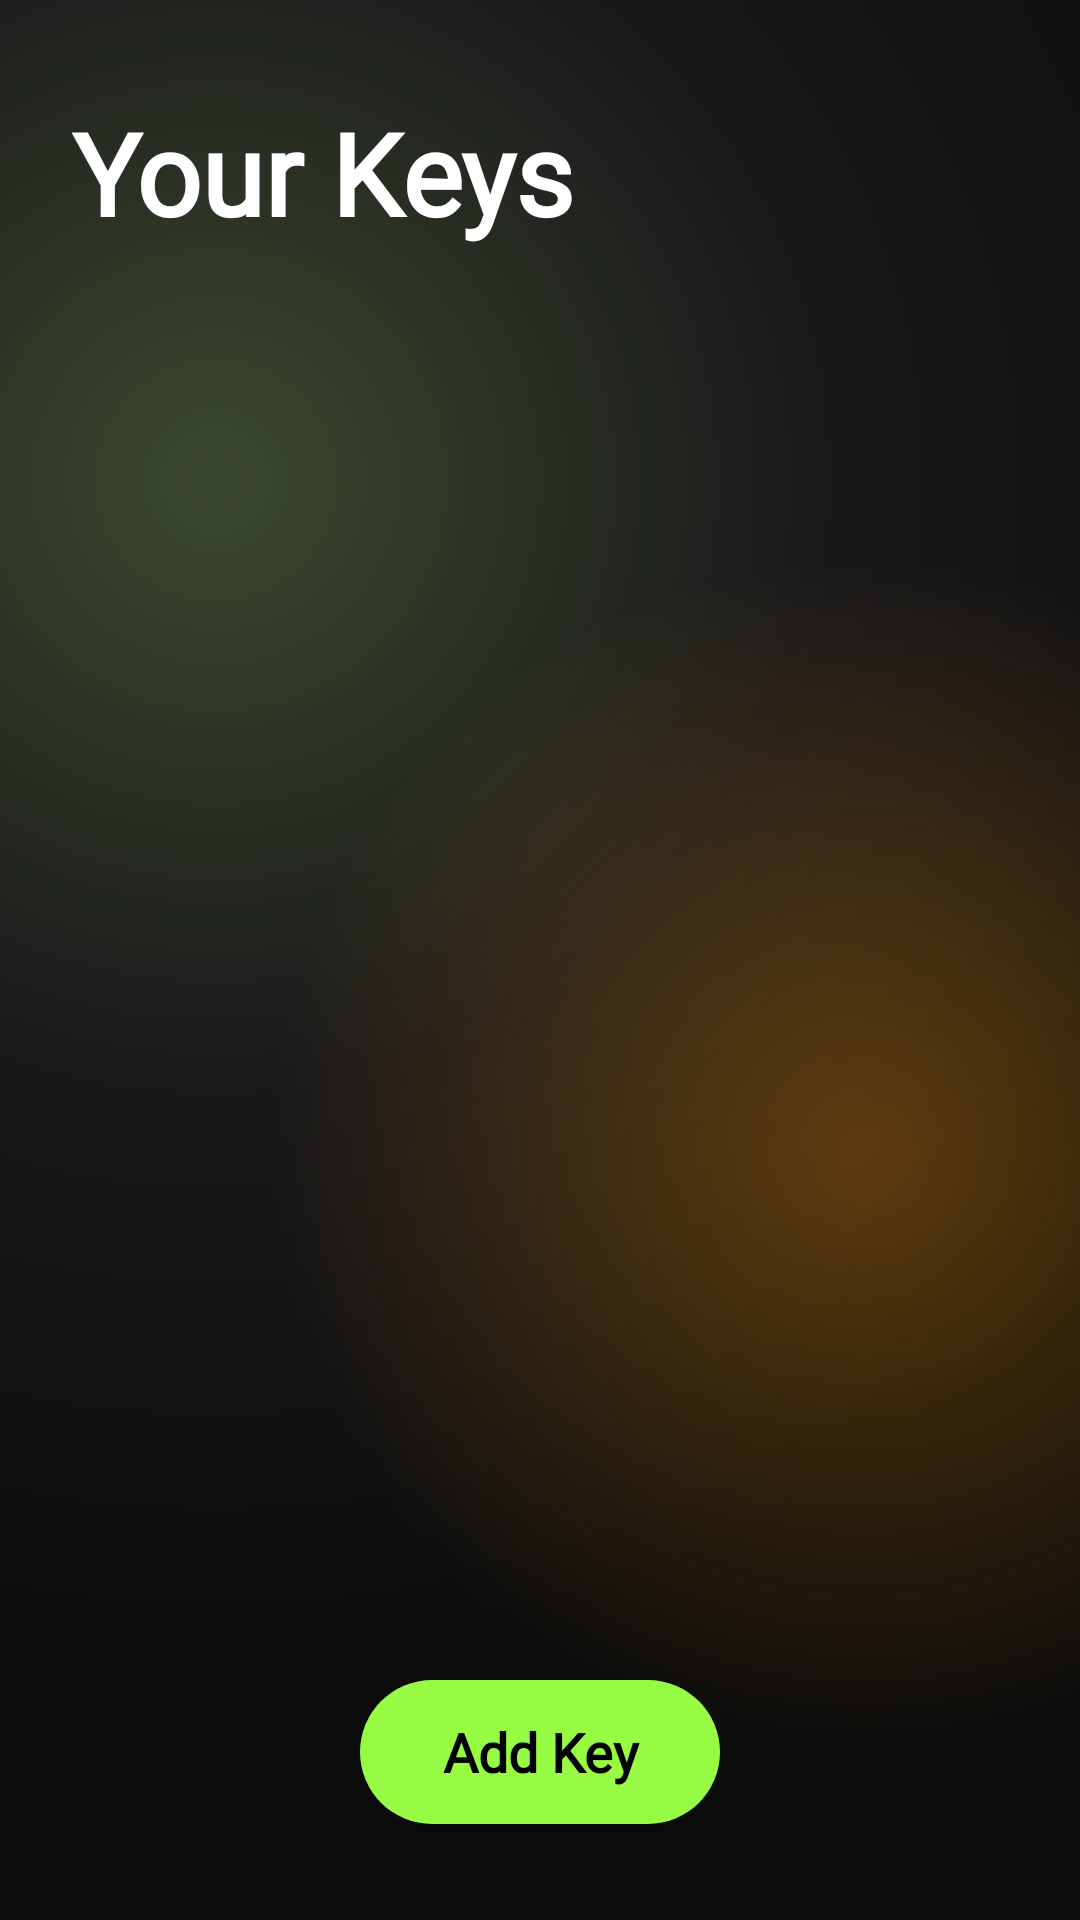

The Android layout XML behind this screen, and the referenced resources:
<!-- AndroidManifest.xml: application theme Theme.CipherShare -->
<!-- res/layout/activity_store_keys.xml -->
<?xml version="1.0" encoding="utf-8"?>
<androidx.constraintlayout.widget.ConstraintLayout
    xmlns:android="http://schemas.android.com/apk/res/android"
    xmlns:app="http://schemas.android.com/apk/res-auto"
    xmlns:tools="http://schemas.android.com/tools"
    android:layout_width="match_parent"
    android:layout_height="match_parent"
    android:orientation="vertical"
    android:id="@+id/main"
    android:background="@color/MainBackground"
    tools:context=".Store_Keys">

    <LinearLayout
        android:layout_width="match_parent"
        android:layout_height="match_parent"
        android:background="@drawable/gradient_color_background"
        android:orientation="vertical"
        app:layout_constraintBottom_toBottomOf="parent"
        app:layout_constraintEnd_toEndOf="parent"
        app:layout_constraintStart_toStartOf="parent"
        app:layout_constraintTop_toTopOf="parent">

        <TextView
            android:layout_width="match_parent"
            android:layout_height="wrap_content"
            android:layout_marginStart="24dp"
            android:layout_marginTop="32dp"
            android:fontFamily="@font/poppins_semibold"
            android:text="Your Keys"
            android:textColor="@color/white"
            android:textSize="38sp"
            android:textStyle="bold" />

        <androidx.recyclerview.widget.RecyclerView
            android:id="@+id/recycler_view"
            android:layout_width="match_parent"
            android:layout_height="0dp"
            android:layout_margin="20dp"
            android:layout_weight="1" />

        <androidx.appcompat.widget.AppCompatButton
            android:id="@+id/add_key_button"
            style="@android:style/Widget.Button"
            android:layout_width="match_parent"
            android:layout_height="wrap_content"
            android:layout_alignParentEnd="true"
            android:layout_centerVertical="true"
            android:layout_gravity="center"
            android:layout_marginStart="120dp"
            android:layout_marginTop="12dp"
            android:layout_marginEnd="120dp"
            android:layout_marginBottom="32dp"
            android:background="@drawable/green_bg"
            android:fontFamily="@font/poppins_semibold"
            android:text="Add Key"
            android:textColor="@color/black"
            android:textSize="18sp"
            android:textStyle="bold" />

    </LinearLayout>

</androidx.constraintlayout.widget.ConstraintLayout>
<!-- resources referenced by this layout -->
<resources>
  <color name="MainBackground">#0c0c0c</color>
  <color name="black">#FF000000</color>
  <color name="white">#FFFFFFFF</color>
  <!-- drawable gradient_color_background (drawable) -->
  <?xml version="1.0" encoding="utf-8"?>
  <layer-list xmlns:android="http://schemas.android.com/apk/res/android">
  <item>
      <shape>
          <gradient android:startColor="#70799558"
              android:centerColor="#19191b"
              android:endColor="#0c0c0c"
              android:type="radial"
              android:gradientRadius="110%p"
              android:centerX="0.2"
              android:centerY="0.25" />
      </shape>
  </item>
      <item>
          <shape>
              <gradient
                  android:startColor="#50ff9800"
                  android:centerColor="@android:color/transparent"
                  android:endColor="@android:color/transparent"
                  android:gradientRadius="110%p"
                  android:centerY="0.6"
                  android:centerX="0.8"
                  android:type="radial" />
          </shape>
      </item>
  </layer-list>
  <!-- drawable green_bg (drawable) -->
  <?xml version="1.0" encoding="utf-8"?>
  <selector xmlns:android="http://schemas.android.com/apk/res/android">
  <item>
      <shape>
          <corners android:radius="50dp"/>
          <solid android:color="@color/light_green"/>
      </shape>
  </item>
  </selector>
  <style name="Theme.CipherShare" parent="Base.Theme.CipherShare">
          <item name="android:windowTranslucentNavigation">true</item>
          <item name="windowActionBar">false</item>
          <item name="windowNoTitle">true</item>
          <item name="android:statusBarColor">@android:color/transparent</item>
          <item name="android:fitsSystemWindows">true</item>
          
          <item name="android:windowFullscreen">true</item>
      </style>
  <color name="light_green">#97fa43</color>
  <style name="Base.Theme.CipherShare" parent="Theme.Material3.DayNight.NoActionBar">
          
          
      </style>
</resources>
